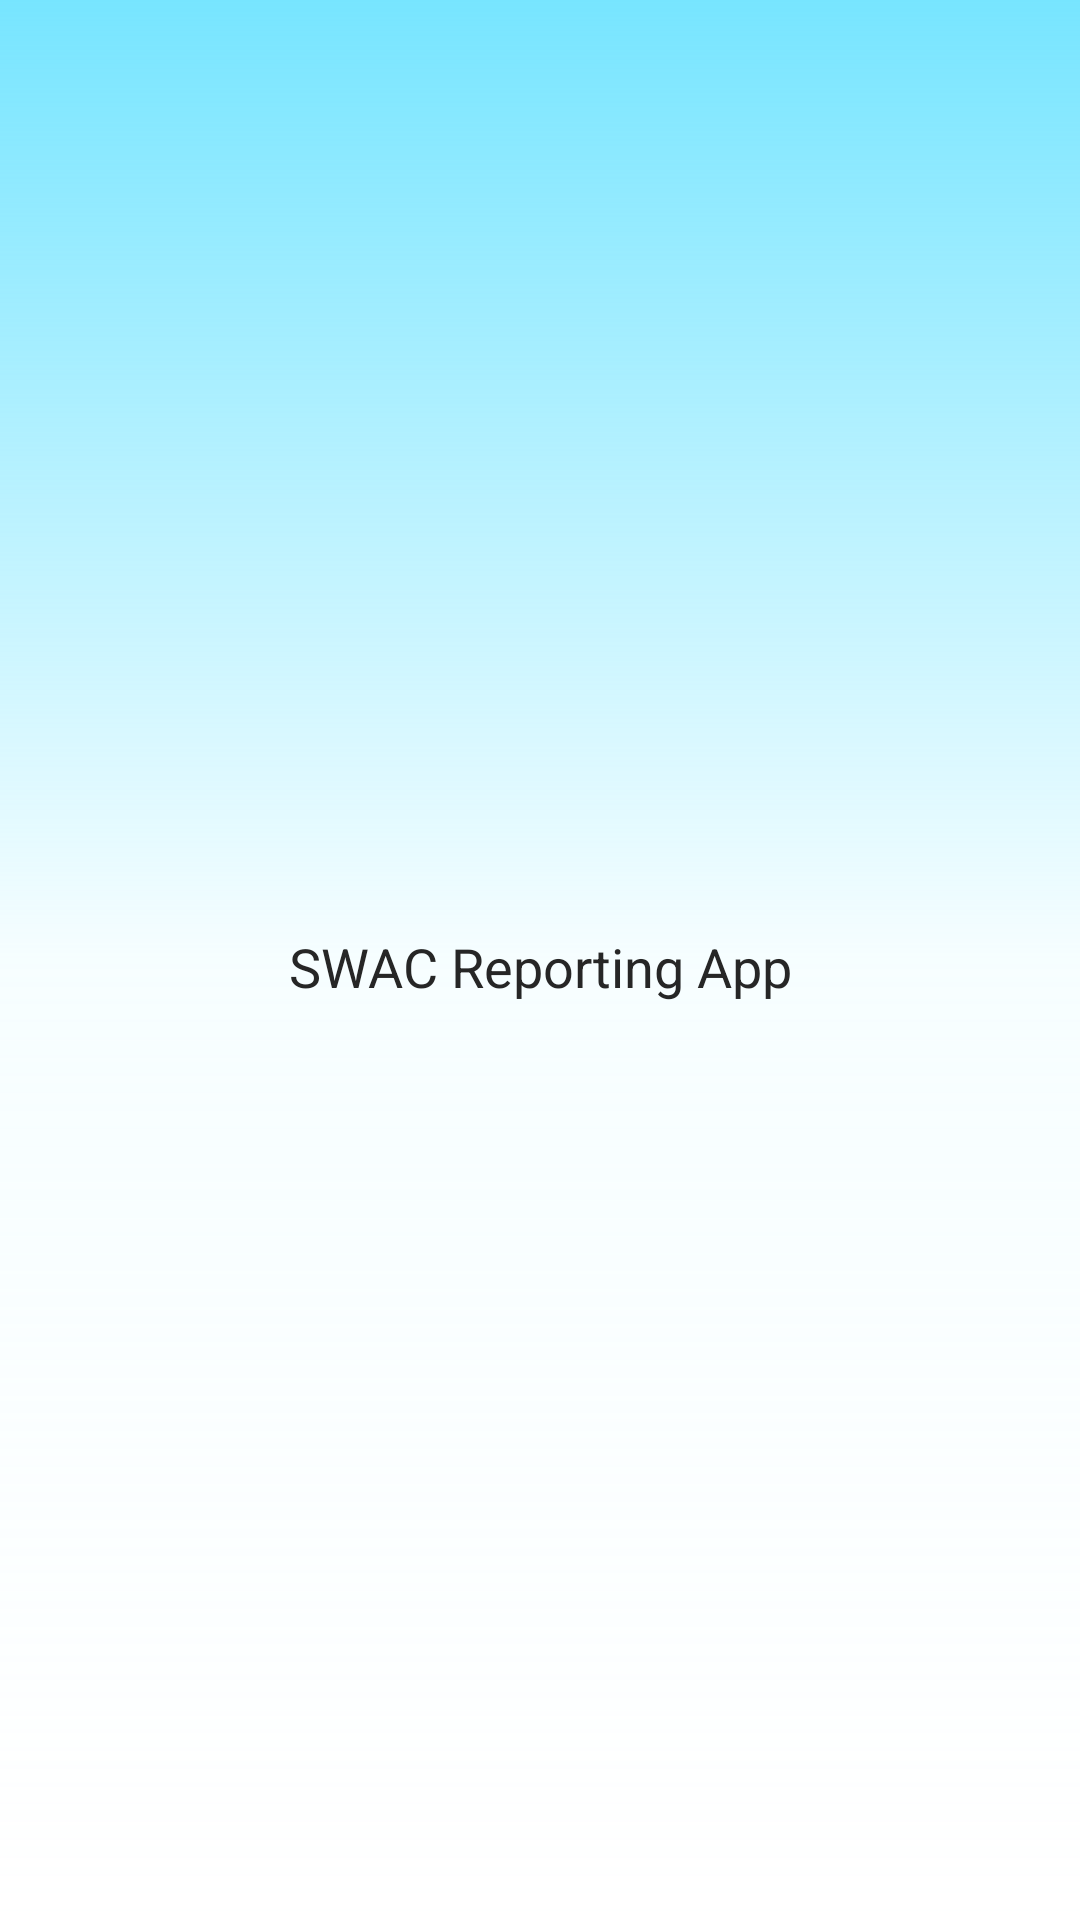

This screen was rendered from an Android layout file. Write that file and the resources it references.
<!-- AndroidManifest.xml: application theme Theme.SwacApp -->
<!-- res/layout/toolbar_main.xml -->
<?xml version="1.0" encoding="utf-8"?>
<androidx.constraintlayout.widget.ConstraintLayout xmlns:android="http://schemas.android.com/apk/res/android"
    xmlns:app="http://schemas.android.com/apk/res-auto"
    android:layout_width="match_parent"
    android:layout_height="wrap_content"
    android:background="@drawable/background_toolbar"
    android:orientation="horizontal"
    android:paddingTop="12dp"
    android:paddingBottom="8dp">

    <com.google.android.material.textview.MaterialTextView
        android:layout_marginVertical="4dp"
        android:id="@+id/materialTextView"
        android:layout_width="wrap_content"
        android:layout_height="wrap_content"
        android:text="SWAC Reporting App"
        android:textColor="@color/black_text_primary"
        android:textSize="18sp"
        android:typeface="sans"
        android:fontFamily="sans-serif"
        app:layout_constraintBottom_toBottomOf="parent"
        app:layout_constraintEnd_toEndOf="parent"
        app:layout_constraintStart_toStartOf="parent"
        app:layout_constraintTop_toTopOf="parent" />


</androidx.constraintlayout.widget.ConstraintLayout>
<!-- resources referenced by this layout -->
<resources>
  <color name="black_text_primary">#262626</color>
  <!-- drawable background_toolbar (drawable-v24) -->
  <?xml version="1.0" encoding="utf-8"?>
  <shape xmlns:android="http://schemas.android.com/apk/res/android"
      android:shape="rectangle">
      <gradient
          android:startColor="@color/blue_secondary"
          android:centerColor="#36D6F9FF"
          android:endColor="#00D6F9FF"
          android:angle="270"
          />
  </shape>
  <style name="Theme.SwacApp" parent="Theme.MaterialComponents.Light.NoActionBar">
          
          <item name="colorPrimary">@color/purple_500</item>
          <item name="colorPrimaryVariant">@color/black</item>
          <item name="colorOnPrimary">@color/blue_primary</item>
          
          <item name="colorSecondary">@color/teal_200</item>
          <item name="colorSecondaryVariant">@color/teal_700</item>
          <item name="colorOnSecondary">@color/black</item>
          
          <item name="android:statusBarColor" tools:targetApi="l">?attr/colorPrimaryVariant</item>
          
      </style>
  <color name="blue_secondary">#77E5FF</color>
  <color name="purple_500">#FF6200EE</color>
  <color name="black">#FF000000</color>
  <color name="blue_primary">#D6F9FF</color>
  <color name="teal_200">#FF03DAC5</color>
  <color name="teal_700">#FF018786</color>
</resources>
